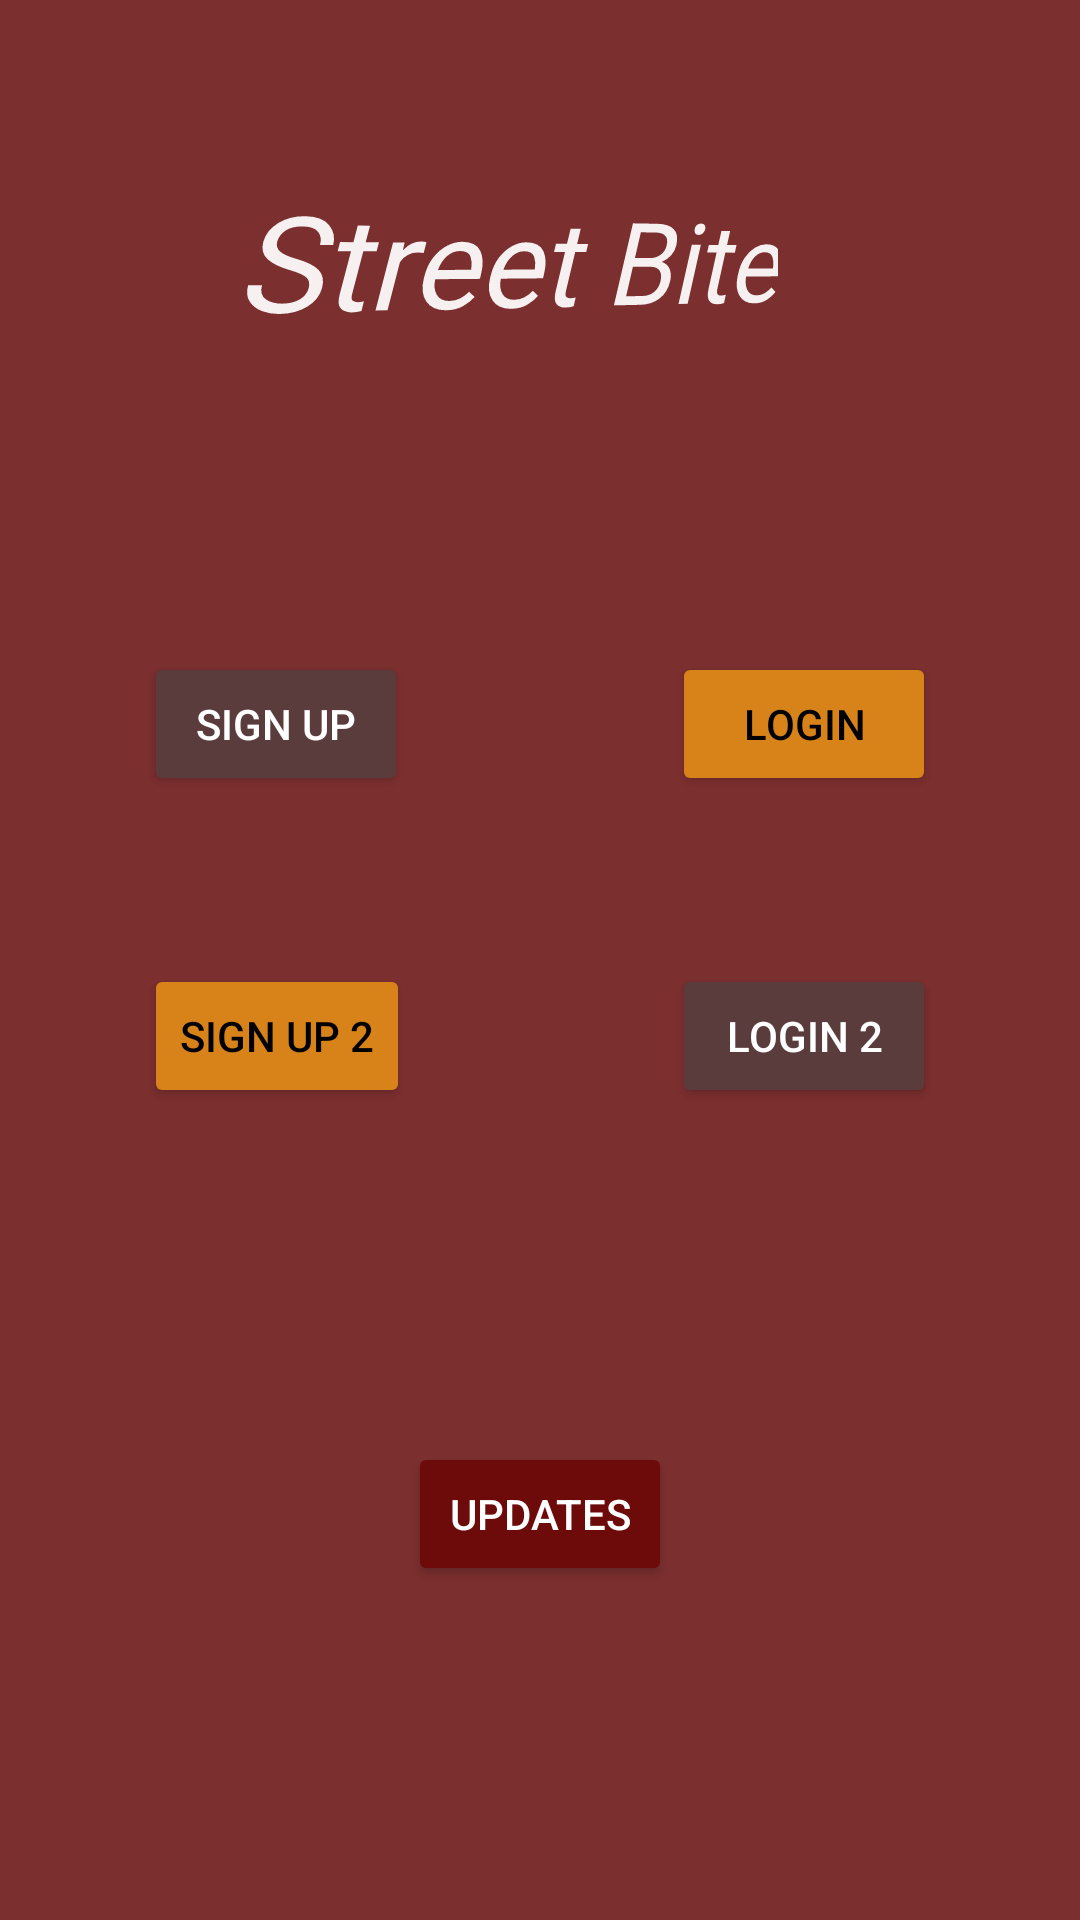

Here is an Android app screen rendered from its layout file. Give the layout XML and the strings, colors and styles it references.
<!-- AndroidManifest.xml: application theme Theme.StreetBite -->
<!-- res/layout/activity_main.xml -->
<?xml version="1.0" encoding="utf-8"?>
<androidx.constraintlayout.widget.ConstraintLayout xmlns:android="http://schemas.android.com/apk/res/android"
    xmlns:app="http://schemas.android.com/apk/res-auto"
    xmlns:tools="http://schemas.android.com/tools"
    android:id="@+id/main"
    android:layout_width="match_parent"
    android:layout_height="match_parent"
    android:background="#7C2F2F"

    tools:context=".MainActivity">

    
    <TextView
        android:id="@+id/textView"
        android:layout_width="wrap_content"
        android:layout_height="wrap_content"
        android:layout_marginTop="60dp"
        android:fontFamily="@font/agbalumo"
        android:rotationY="15"
        android:textSize="40sp"
        android:text="Street Bite"
        android:textAllCaps="false"
        android:textColor="#F6F0F0"

        android:textStyle="italic"
        app:layout_constraintEnd_toEndOf="parent"
        app:layout_constraintStart_toStartOf="parent"
        app:layout_constraintTop_toTopOf="parent" />

    

    
    <Button
        android:id="@+id/signupbtn1"
        android:layout_width="wrap_content"
        android:layout_height="wrap_content"
        android:layout_marginStart="48dp"
        android:layout_marginTop="104dp"
        android:textSize="14sp"
        android:backgroundTint="#5B3C3C"
        android:text="Sign Up"
        android:textColor="#FFFFFF"
        app:layout_constraintStart_toStartOf="parent"
        app:layout_constraintTop_toBottomOf="@id/textView" />

    <Button
        android:id="@+id/loginbtn1"
        android:layout_width="wrap_content"
        android:layout_height="wrap_content"
        android:layout_marginEnd="48dp"
        android:backgroundTint="#D7831A"
        android:textSize="14sp"
        android:text="Login"
        android:textColor="#000000"
        app:layout_constraintEnd_toEndOf="parent"
        app:layout_constraintTop_toTopOf="@id/signupbtn1" />

    

    

    <Button
        android:id="@+id/signupbtn2"
        android:layout_width="wrap_content"
        android:layout_height="wrap_content"
        android:layout_marginStart="48dp"
        android:layout_marginTop="56dp"
        android:textSize="14sp"
        android:backgroundTint="#D7831A"
        android:text="Sign Up 2"
        android:textColor="#000000"
        app:layout_constraintStart_toStartOf="parent"
        app:layout_constraintTop_toBottomOf="@id/signupbtn1" />

    <Button
        android:id="@+id/loginbtn2"
        android:layout_width="wrap_content"
        android:layout_height="wrap_content"
        android:layout_marginEnd="48dp"
        android:backgroundTint="#5B3C3C"
        android:textSize="14sp"
        android:text="Login 2"
        android:textColor="#FFFFFF"
        app:layout_constraintEnd_toEndOf="parent"
        app:layout_constraintTop_toTopOf="@id/signupbtn2" />

    
    <Button
        android:id="@+id/updatebtn"
        android:layout_width="wrap_content"
        android:layout_height="wrap_content"
        android:layout_marginTop="40dp"
        android:layout_marginBottom="40dp"
        android:textSize="14sp"
        android:backgroundTint="#6D0B0B"
        android:text="Updates"
        android:textColor="#FFFFFF"
        app:layout_constraintBottom_toBottomOf="parent"
        app:layout_constraintEnd_toEndOf="parent"
        app:layout_constraintStart_toStartOf="parent"
        app:layout_constraintTop_toBottomOf="@id/signupbtn2" />

</androidx.constraintlayout.widget.ConstraintLayout>
<!-- resources referenced by this layout -->
<resources>
  <style name="Theme.StreetBite" parent="Base.Theme.StreetBite" />
  <style name="Base.Theme.StreetBite" parent="Theme.Material3.DayNight.NoActionBar">
          
          
      </style>
</resources>
